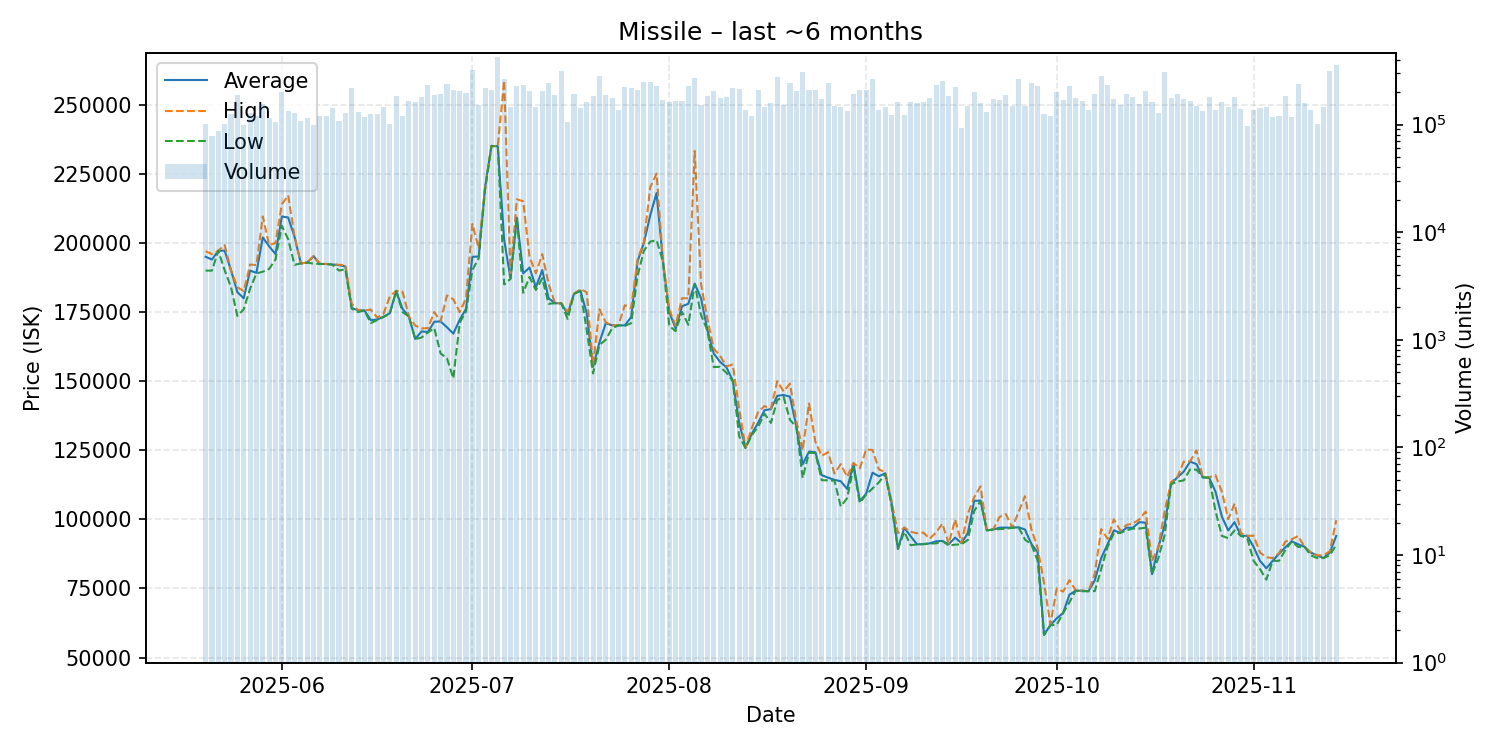

Data behind this chart, as committed beside it:
date, average, highest, lowest, order_count, volume
2025-05-20, 195000, 197000, 190000, 620, 101363
2025-05-21, 194000, 196000, 190000, 779, 78874
2025-05-22, 197200, 197200, 197200, 644, 86762
2025-05-23, 197200, 199200, 190100, 697, 100656
2025-05-24, 190100, 190100, 184000, 788, 126090
2025-05-25, 182200, 184000, 173600, 841, 187445
2025-05-26, 180000, 182600, 176000, 673, 98460
2025-05-27, 190000, 192200, 183400, 658, 126789
2025-05-28, 189200, 192000, 189000, 746, 121166
2025-05-29, 202000, 209600, 189600, 794, 156014
2025-05-30, 198800, 199200, 190600, 726, 115833
2025-05-31, 196000, 200000, 194000, 856, 106166
2025-06-01, 209600, 214000, 206200, 891, 200374
2025-06-02, 209200, 217200, 201300, 759, 132903
2025-06-03, 202200, 202400, 192100, 717, 127480
2025-06-04, 192600, 192600, 192600, 733, 107325
2025-06-05, 192900, 192900, 192900, 744, 116000
2025-06-06, 195200, 195300, 192500, 764, 99831
2025-06-07, 192400, 192400, 192400, 849, 119223
2025-06-08, 192400, 192400, 192400, 901, 118930
2025-06-09, 192200, 192300, 192100, 802, 143545
2025-06-10, 192000, 192100, 190000, 727, 108449
2025-06-11, 191500, 192000, 190500, 667, 127169
2025-06-12, 176500, 178000, 176200, 666, 217636
2025-06-13, 175600, 175600, 175000, 670, 129359
2025-06-14, 175600, 175600, 175600, 833, 117236
2025-06-15, 172100, 175900, 171000, 753, 125778
2025-06-16, 172300, 173000, 172100, 639, 125123
2025-06-17, 173300, 174400, 173200, 766, 145025
2025-06-18, 174600, 180600, 174400, 632, 100369
2025-06-19, 182600, 182700, 182600, 790, 186014
2025-06-20, 176200, 182400, 175000, 738, 119395
2025-06-21, 173400, 173500, 173400, 750, 164258
2025-06-22, 165300, 170100, 165200, 857, 160430
2025-06-23, 168000, 169100, 165800, 707, 180985
2025-06-24, 167800, 169200, 167600, 771, 230759
2025-06-25, 171500, 175000, 169200, 791, 187730
2025-06-26, 171600, 171700, 160000, 671, 190501
2025-06-27, 169500, 181000, 158300, 790, 239446
2025-06-28, 167200, 179600, 151000, 724, 209864
2025-06-29, 172200, 175000, 171100, 847, 205668
2025-06-30, 176200, 180000, 175200, 795, 195736
2025-07-01, 195000, 206900, 190200, 811, 318186
2025-07-02, 195100, 198000, 194500, 712, 153324
2025-07-03, 220100, 220100, 219300, 637, 219243
2025-07-04, 235100, 235100, 235100, 699, 210252
2025-07-05, 235000, 235000, 235000, 819, 424727
2025-07-06, 201200, 258700, 185000, 790, 264042
2025-07-07, 187100, 189000, 187000, 708, 144572
2025-07-08, 209200, 215800, 209000, 724, 226124
2025-07-09, 189000, 215100, 182000, 668, 234564
2025-07-10, 191100, 195000, 187700, 665, 203894
2025-07-11, 184000, 189000, 183000, 613, 146971
2025-07-12, 190200, 196000, 187200, 715, 206470
2025-07-13, 180000, 185200, 178000, 792, 243847
2025-07-14, 178200, 178200, 178200, 689, 189921
2025-07-15, 178200, 178200, 178100, 684, 315482
2025-07-16, 174300, 175000, 172500, 652, 106573
2025-07-17, 181600, 181600, 181600, 682, 192401
2025-07-18, 182800, 183300, 182600, 614, 142516
... 119 more rows
